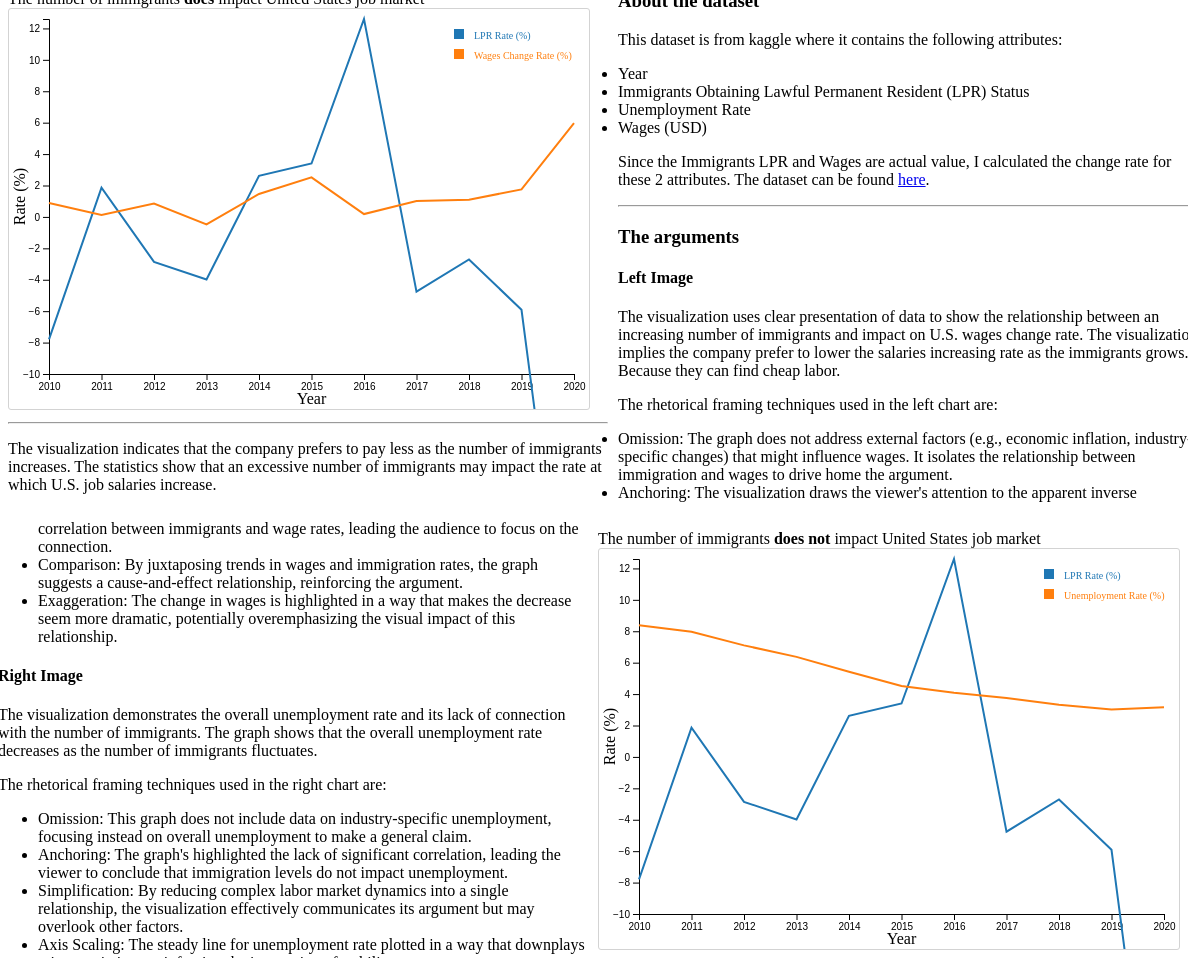
D3 v7 page, settled after 480 driven frames (8 s of simulated time); the page loaded 1 data file(s).


// ── ndan1.js
// D3 Graph Global Setting
const margin = { top: 10, right: 15, bottom: 35, left: 40 };
const color = d3.scaleOrdinal(d3.schemeCategory10); // Define Color Scale

// select for Immigration Chart
let immigrationSvg = d3.select('#immigration_svg');

// select for Unemployment Chart
let unemploymentSvg = d3.select('#unemployment_svg');

// Dimensions for SVG containers
const width = +immigrationSvg.style('width').replace('px', '') - margin.left - margin.right;
const height = +unemploymentSvg.style('height').replace('px', '') - margin.top - margin.bottom;

immigrationSvg =  immigrationSvg.attr('width', width + margin.left + margin.right)
                .attr('height', height + margin.top + margin.bottom)
                .append('g')
                .attr('transform', `translate(${margin.left},${margin.top})`);

unemploymentSvg =  unemploymentSvg.attr('width', width + margin.left + margin.right)
                .attr('height', height + margin.top + margin.bottom)
                .append('g')
                .attr('transform', `translate(${margin.left},${margin.top})`);

// Function to draw a line chart
function drawLineChart(svg, data, attributes, xLabel, yLabel) {
    // Define scales
    const x = d3.scaleTime().range([0, width]);
    const y = d3.scaleLinear().range([height, 0]);

    // Set domains based on data
    x.domain(d3.extent(data, d => d.Year));
    y.domain([-10, d3.max(data, d => d3.max(attributes.map(attr => d[attr])))]);

    // Add X axis
    svg.append('g')
        .attr('transform', `translate(0,${height})`)
        .call(d3.axisBottom(x).tickFormat(d3.format('d')));

    // Add Y axis
    svg.append('g')
        .call(d3.axisLeft(y));

    // Add Lines for each attribute
    attributes.forEach((attr, i) => {
        const line = d3.line()
            .x(d => x(d.Year))
            .y(d => y(d[attr]));

        svg.append('path')
            .datum(data)
            .attr('fill', 'none')
            .attr('stroke', color(i))
            .attr('stroke-width', 2)
            .attr('d', line);

        // Add Legend
        svg.append('rect')
            .attr('x', width - 120)
            .attr('y', 20 + i * 20 - 10) // Adjust position of rectangles
            .attr('width', 10)
            .attr('height', 10)
            .attr('fill', color(i));

        svg.append('text')
            .attr('x', width - 100)
            .attr('y', 20 + i * 20) // Align text with rectangles
            .attr('fill', color(i))
            .style('font-size', '10px')
            .text(attr);
    });

    // Add labels
    svg.append('text')
        .attr('transform', `translate(${width / 2},${height + margin.bottom-5})`)
        .style('text-anchor', 'middle')
        .text(xLabel);

    svg.append('text')
        .attr('transform', 'rotate(-90)')
        .attr('y', 0 - margin.left)
        .attr('x', 0 - height / 2)
        .attr('dy', '1em')
        .style('text-anchor', 'middle')
        .text(yLabel);
}
d3.csv('data/data.csv').then(data => {
    data.forEach(d => {
        d.Year = +d.Year;
        d['LPR Rate (%)'] = +d['LPR Rate (%)'];
    });
    const filteredData = data.filter(d => d.Year >= 2010 && d.Year <= 2020);
    const attributes = ['LPR Rate (%)', 'Wages Change Rate (%)'];
    drawLineChart(immigrationSvg, filteredData, attributes, 'Year', 'Rate (%)');
});
d3.csv('data/data.csv').then(data => {
    data.forEach(d => {
        d.Year = +d.Year;
        Object.keys(d).forEach(key => {
            if (key !== 'Year') d[key] = +d[key];
        });
    });
    const filteredData = data.filter(d => d.Year >= 2010 && d.Year <= 2020);
    const attributes = ['LPR Rate (%)', 'Unemployment Rate (%)'];
    drawLineChart(unemploymentSvg, filteredData, attributes, 'Year', 'Rate (%)');
});

### data: data/data.csv
Year, Immigrants LPR, LPR Rate (%), Unemployment Rate (%), Wages (USD), Wages Change Rate (%)
2010, 1042625, -7.8, 8.38, 67263, 0.88
2011, 1062040, 1.86, 7.97, 67353, 0.13
2012, 1031631, -2.86, 7.1, 67928, 0.85
2013, 990553, -3.98, 6.37, 67604, -0.48
2014, 1016518, 2.62, 5.42, 68591, 1.46
2015, 1051031, 3.4, 4.51, 70320, 2.52
2016, 1183505, 12.6, 4.08, 70446, 0.18
2017, 1127167, -4.76, 3.75, 71157, 1.01
2018, 1096611, -2.71, 3.32, 71937, 1.1
2019, 1031765, -5.91, 3.02, 73194, 1.75
2020, 707362, -31.44, 3.17, 77567, 5.97